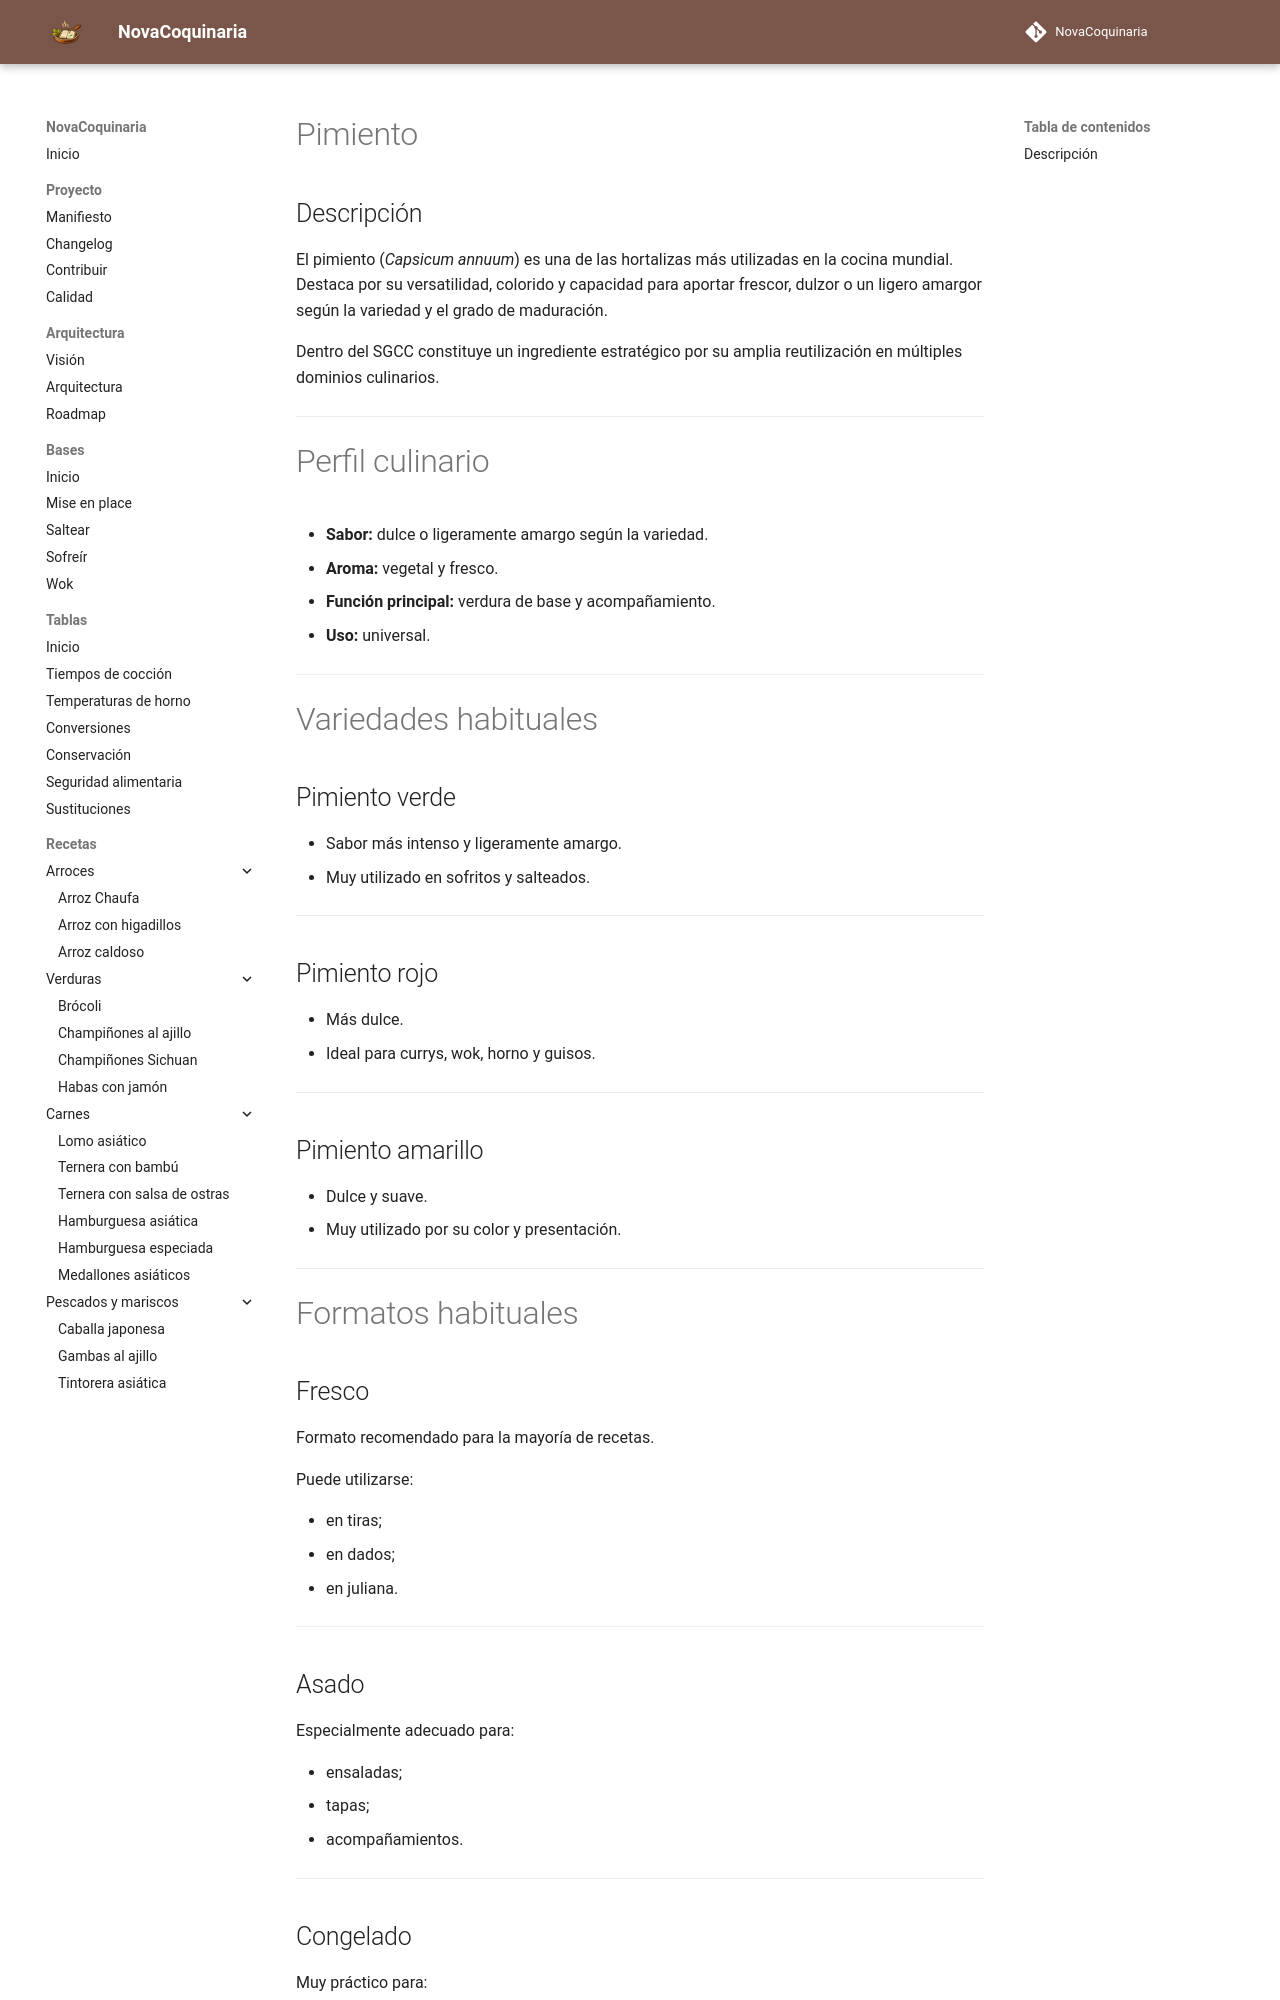

repository: fran-eliot/NovaCoquinaria · page: 11_Despensa/06_Verduras/pimiento.html · generator: mkdocs

---
id: ING-0017
tipo: ingrediente
titulo: Pimiento
version: 1.0.0
estado: estable
ultima_revision: 2026-07-15
---

# Pimiento

## Descripción

El pimiento (*Capsicum annuum*) es una de las hortalizas más utilizadas en la cocina mundial. Destaca por su versatilidad, colorido y capacidad para aportar frescor, dulzor o un ligero amargor según la variedad y el grado de maduración.

Dentro del SGCC constituye un ingrediente estratégico por su amplia reutilización en múltiples dominios culinarios.

---

# Perfil culinario

- **Sabor:** dulce o ligeramente amargo según la variedad.
- **Aroma:** vegetal y fresco.
- **Función principal:** verdura de base y acompañamiento.
- **Uso:** universal.

---

# Variedades habituales

## Pimiento verde

- Sabor más intenso y ligeramente amargo.
- Muy utilizado en sofritos y salteados.

---

## Pimiento rojo

- Más dulce.
- Ideal para currys, wok, horno y guisos.

---

## Pimiento amarillo

- Dulce y suave.
- Muy utilizado por su color y presentación.

---

# Formatos habituales

## Fresco

Formato recomendado para la mayoría de recetas.

Puede utilizarse:

- en tiras;
- en dados;
- en juliana.

---

## Asado

Especialmente adecuado para:

- ensaladas;
- tapas;
- acompañamientos.

---
